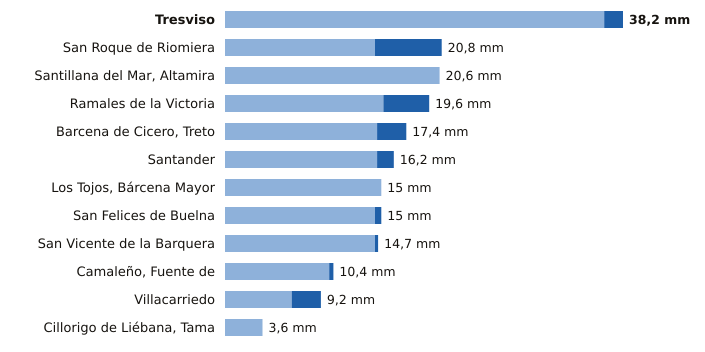

The file beside this chart, header and first rows:
estacion, provincia, indicativo, mm_6_dias_anteriores, mm_hoy, mm_7_dias, horas_de_hoy
Tresviso, Cantabria, 1176A, 36.4, 1.8, 38.2, 20
San Roque de Riomiera, Cantabria, 1103X, 14.4, 6.4, 20.8, 18
Santillana del Mar, Altamira, Cantabria, 1740, 20.6, 0.0, 20.6, 20
Ramales de la Victoria, Cantabria, 1089U, 15.2, 4.4, 19.6, 20
Barcena de Cicero, Treto, Cantabria, 1096X, 14.6, 2.8, 17.4, 20
Santander, Cantabria, 1111X, 14.6, 1.6, 16.2, 21
Los Tojos, Bárcena Mayor, Cantabria, 1135C, 15.0, 0.0, 15.0, 21
San Felices de Buelna, Cantabria, 1152C, 14.4, 0.6, 15.0, 20
San Vicente de la Barquera, Cantabria, 1159, 14.4, 0.3, 14.7, 21
Camaleño, Fuente de, Cantabria, 1167B, 10.0, 0.4, 10.4, 21
Villacarriedo, Cantabria, 1124E, 6.4, 2.8, 9.2, 21
Cillorigo de Liébana, Tama, Cantabria, 1174I, 3.6, 0.0, 3.6, 20
